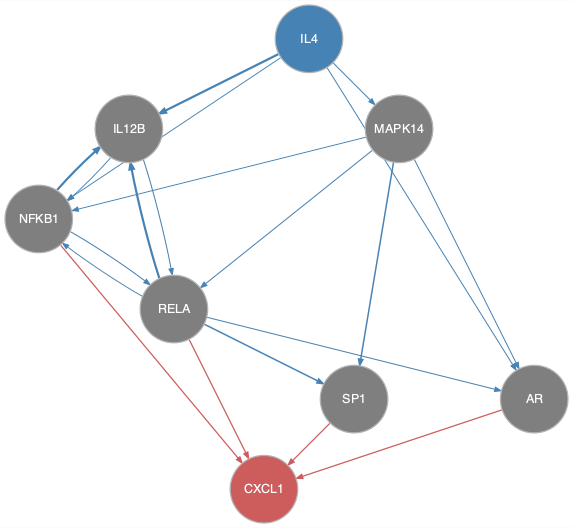

Values plotted in this chart, from the file beside it:
from	to
IL12B	NFKB1
IL12B	RELA
IL4	AR
IL4	IL12B
IL4	MAPK14
IL4	NFKB1
MAPK14	AR
MAPK14	NFKB1
MAPK14	RELA
MAPK14	SP1
NFKB1	IL12B
NFKB1	RELA
RELA	AR
RELA	IL12B
RELA	NFKB1
RELA	SP1
AR	CXCL1
NFKB1	CXCL1
RELA	CXCL1
SP1	CXCL1
